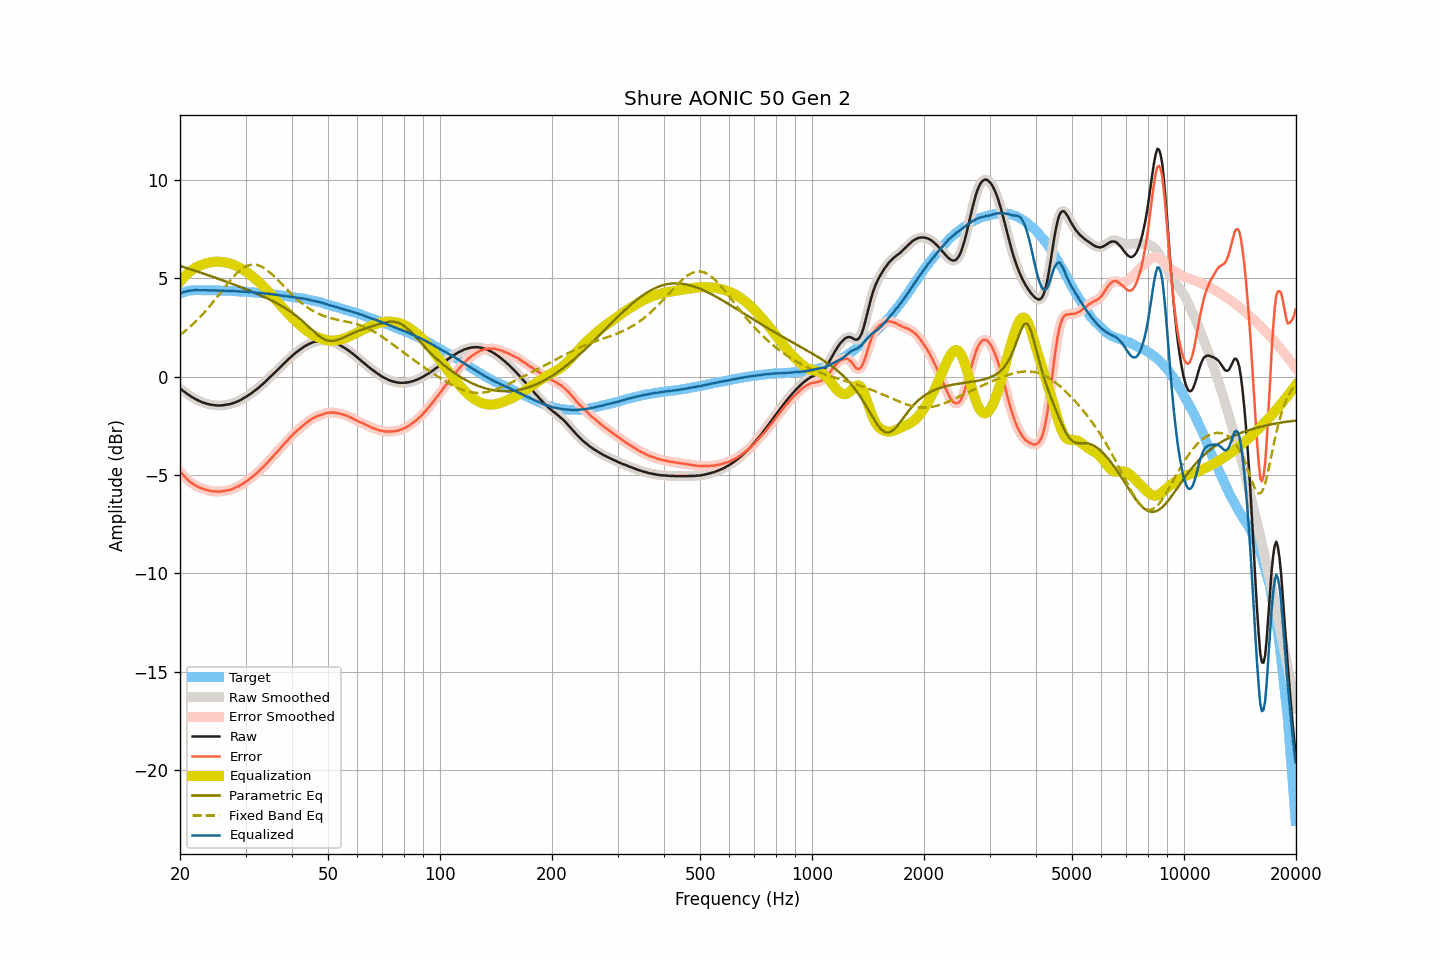

Values plotted in this chart, from the file beside it:
frequency, raw, smoothed, error, error_smoothed, equalization, parametric_eq, fixed_band_eq, equalized_raw, equalized_smoothed, target
20.00, -0.61, -0.61, -4.83, -4.83, 4.82, 5.62, 2.11, 4.21, 4.22, 4.22
20.20, -0.67, -0.67, -4.92, -4.92, 4.92, 5.60, 2.18, 4.25, 4.25, 4.25
20.40, -0.73, -0.73, -5.01, -5.01, 5.01, 5.57, 2.24, 4.28, 4.28, 4.28
20.61, -0.79, -0.79, -5.08, -5.09, 5.10, 5.54, 2.30, 4.31, 4.31, 4.30
20.81, -0.85, -0.85, -5.18, -5.18, 5.18, 5.52, 2.37, 4.33, 4.33, 4.33
21.02, -0.91, -0.90, -5.26, -5.26, 5.25, 5.49, 2.44, 4.35, 4.35, 4.36
21.23, -0.96, -0.96, -5.32, -5.33, 5.32, 5.47, 2.51, 4.37, 4.36, 4.37
21.44, -1.02, -1.01, -5.39, -5.39, 5.39, 5.44, 2.59, 4.37, 4.38, 4.38
21.66, -1.07, -1.06, -5.45, -5.45, 5.45, 5.41, 2.66, 4.38, 4.39, 4.39
21.87, -1.11, -1.11, -5.49, -5.50, 5.50, 5.39, 2.74, 4.40, 4.39, 4.39
22.09, -1.16, -1.15, -5.55, -5.55, 5.55, 5.36, 2.82, 4.39, 4.40, 4.40
22.31, -1.20, -1.20, -5.59, -5.59, 5.59, 5.33, 2.90, 4.39, 4.39, 4.40
22.54, -1.24, -1.24, -5.63, -5.63, 5.63, 5.30, 2.98, 4.39, 4.39, 4.39
22.76, -1.28, -1.27, -5.67, -5.66, 5.66, 5.28, 3.07, 4.39, 4.39, 4.39
22.99, -1.31, -1.31, -5.69, -5.69, 5.69, 5.25, 3.16, 4.39, 4.39, 4.38
23.22, -1.34, -1.33, -5.72, -5.72, 5.72, 5.22, 3.25, 4.39, 4.39, 4.38
23.45, -1.36, -1.36, -5.74, -5.74, 5.75, 5.19, 3.34, 4.39, 4.39, 4.38
23.69, -1.39, -1.38, -5.77, -5.77, 5.77, 5.17, 3.44, 4.38, 4.38, 4.38
23.92, -1.41, -1.41, -5.79, -5.79, 5.79, 5.14, 3.53, 4.38, 4.38, 4.38
24.16, -1.43, -1.42, -5.82, -5.81, 5.81, 5.11, 3.63, 4.38, 4.38, 4.39
24.40, -1.44, -1.44, -5.82, -5.82, 5.82, 5.08, 3.73, 4.38, 4.38, 4.39
24.65, -1.45, -1.45, -5.82, -5.83, 5.83, 5.05, 3.83, 4.38, 4.38, 4.38
24.89, -1.46, -1.46, -5.83, -5.83, 5.84, 5.02, 3.93, 4.38, 4.38, 4.38
25.14, -1.47, -1.46, -5.84, -5.84, 5.84, 4.99, 4.04, 4.37, 4.37, 4.38
25.39, -1.47, -1.47, -5.84, -5.84, 5.84, 4.97, 4.14, 4.37, 4.37, 4.37
25.65, -1.47, -1.47, -5.84, -5.84, 5.83, 4.94, 4.24, 4.37, 4.37, 4.37
25.91, -1.46, -1.46, -5.82, -5.83, 5.83, 4.91, 4.35, 4.37, 4.37, 4.36
26.16, -1.46, -1.45, -5.82, -5.81, 5.82, 4.88, 4.45, 4.36, 4.37, 4.36
26.43, -1.44, -1.44, -5.80, -5.80, 5.81, 4.85, 4.56, 4.37, 4.37, 4.36
26.69, -1.43, -1.43, -5.79, -5.79, 5.79, 4.82, 4.66, 4.36, 4.36, 4.36
26.96, -1.42, -1.41, -5.77, -5.77, 5.77, 4.79, 4.76, 4.35, 4.36, 4.36
27.23, -1.40, -1.40, -5.75, -5.75, 5.75, 4.76, 4.86, 4.35, 4.35, 4.36
27.50, -1.38, -1.37, -5.73, -5.73, 5.72, 4.73, 4.95, 4.35, 4.35, 4.36
27.77, -1.35, -1.35, -5.69, -5.69, 5.69, 4.70, 5.04, 4.35, 4.35, 4.34
28.05, -1.32, -1.32, -5.66, -5.66, 5.66, 4.66, 5.13, 4.34, 4.34, 4.34
28.33, -1.29, -1.29, -5.62, -5.62, 5.62, 4.63, 5.22, 4.34, 4.34, 4.33
28.62, -1.26, -1.25, -5.59, -5.58, 5.58, 4.60, 5.30, 4.33, 4.33, 4.33
28.90, -1.22, -1.22, -5.54, -5.54, 5.54, 4.57, 5.37, 4.32, 4.32, 4.33
29.19, -1.18, -1.17, -5.49, -5.50, 5.49, 4.54, 5.44, 4.32, 4.32, 4.32
29.48, -1.13, -1.13, -5.45, -5.45, 5.44, 4.51, 5.49, 4.32, 4.32, 4.32
29.78, -1.08, -1.08, -5.39, -5.39, 5.39, 4.47, 5.55, 4.32, 4.31, 4.31
30.08, -1.03, -1.03, -5.34, -5.34, 5.34, 4.44, 5.59, 4.31, 4.31, 4.31
30.38, -0.98, -0.98, -5.28, -5.28, 5.28, 4.41, 5.63, 4.30, 4.30, 4.30
30.68, -0.93, -0.92, -5.22, -5.22, 5.22, 4.38, 5.66, 4.29, 4.29, 4.30
30.99, -0.87, -0.87, -5.15, -5.16, 5.16, 4.34, 5.68, 4.29, 4.29, 4.28
31.30, -0.81, -0.81, -5.09, -5.09, 5.09, 4.31, 5.69, 4.28, 4.28, 4.28
31.61, -0.75, -0.75, -5.03, -5.02, 5.02, 4.27, 5.69, 4.28, 4.28, 4.28
31.93, -0.69, -0.69, -4.96, -4.95, 4.95, 4.24, 5.68, 4.27, 4.27, 4.27
32.24, -0.63, -0.62, -4.88, -4.88, 4.88, 4.21, 5.67, 4.26, 4.26, 4.26
32.57, -0.56, -0.56, -4.81, -4.81, 4.81, 4.17, 5.64, 4.25, 4.25, 4.25
32.89, -0.49, -0.49, -4.74, -4.73, 4.73, 4.13, 5.61, 4.25, 4.25, 4.25
33.22, -0.42, -0.41, -4.65, -4.65, 4.65, 4.10, 5.57, 4.24, 4.24, 4.24
33.55, -0.34, -0.34, -4.57, -4.57, 4.57, 4.06, 5.53, 4.24, 4.23, 4.23
33.89, -0.27, -0.26, -4.49, -4.49, 4.49, 4.02, 5.47, 4.22, 4.22, 4.22
34.23, -0.19, -0.19, -4.41, -4.40, 4.40, 3.98, 5.42, 4.21, 4.22, 4.22
34.57, -0.11, -0.11, -4.31, -4.31, 4.31, 3.94, 5.35, 4.21, 4.21, 4.21
34.92, -0.03, -0.03, -4.22, -4.22, 4.22, 3.91, 5.28, 4.20, 4.20, 4.19
35.27, 0.05, 0.05, -4.14, -4.13, 4.13, 3.86, 5.21, 4.19, 4.19, 4.19
35.62, 0.13, 0.13, -4.04, -4.04, 4.04, 3.82, 5.13, 4.18, 4.18, 4.18
35.97, 0.21, 0.21, -3.95, -3.95, 3.95, 3.78, 5.05, 4.17, 4.17, 4.16
... 635 more rows
